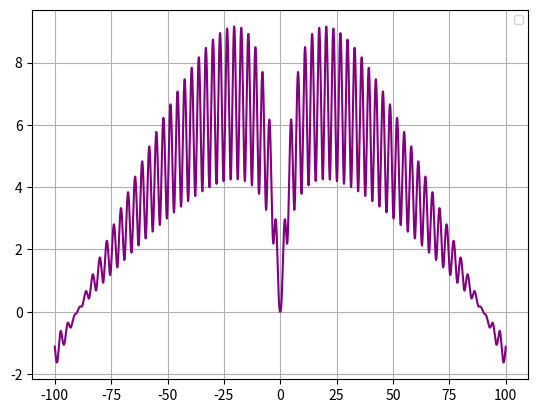

Python code for this plot:
# Ильин Сергей ДЗ 1.3
import numpy as np
import matplotlib.pyplot as plt
x = np.arange (-100, 100, 0.01)
y = np.log((x*x+1)*np.exp(-abs(x)/10))/np.log(1+np.tan(1/(1+np.sin(x)**2)))
plt.plot(x, y, color='purple')
plt.legend(loc='best', fontsize=8)
plt.grid()
plt.show()